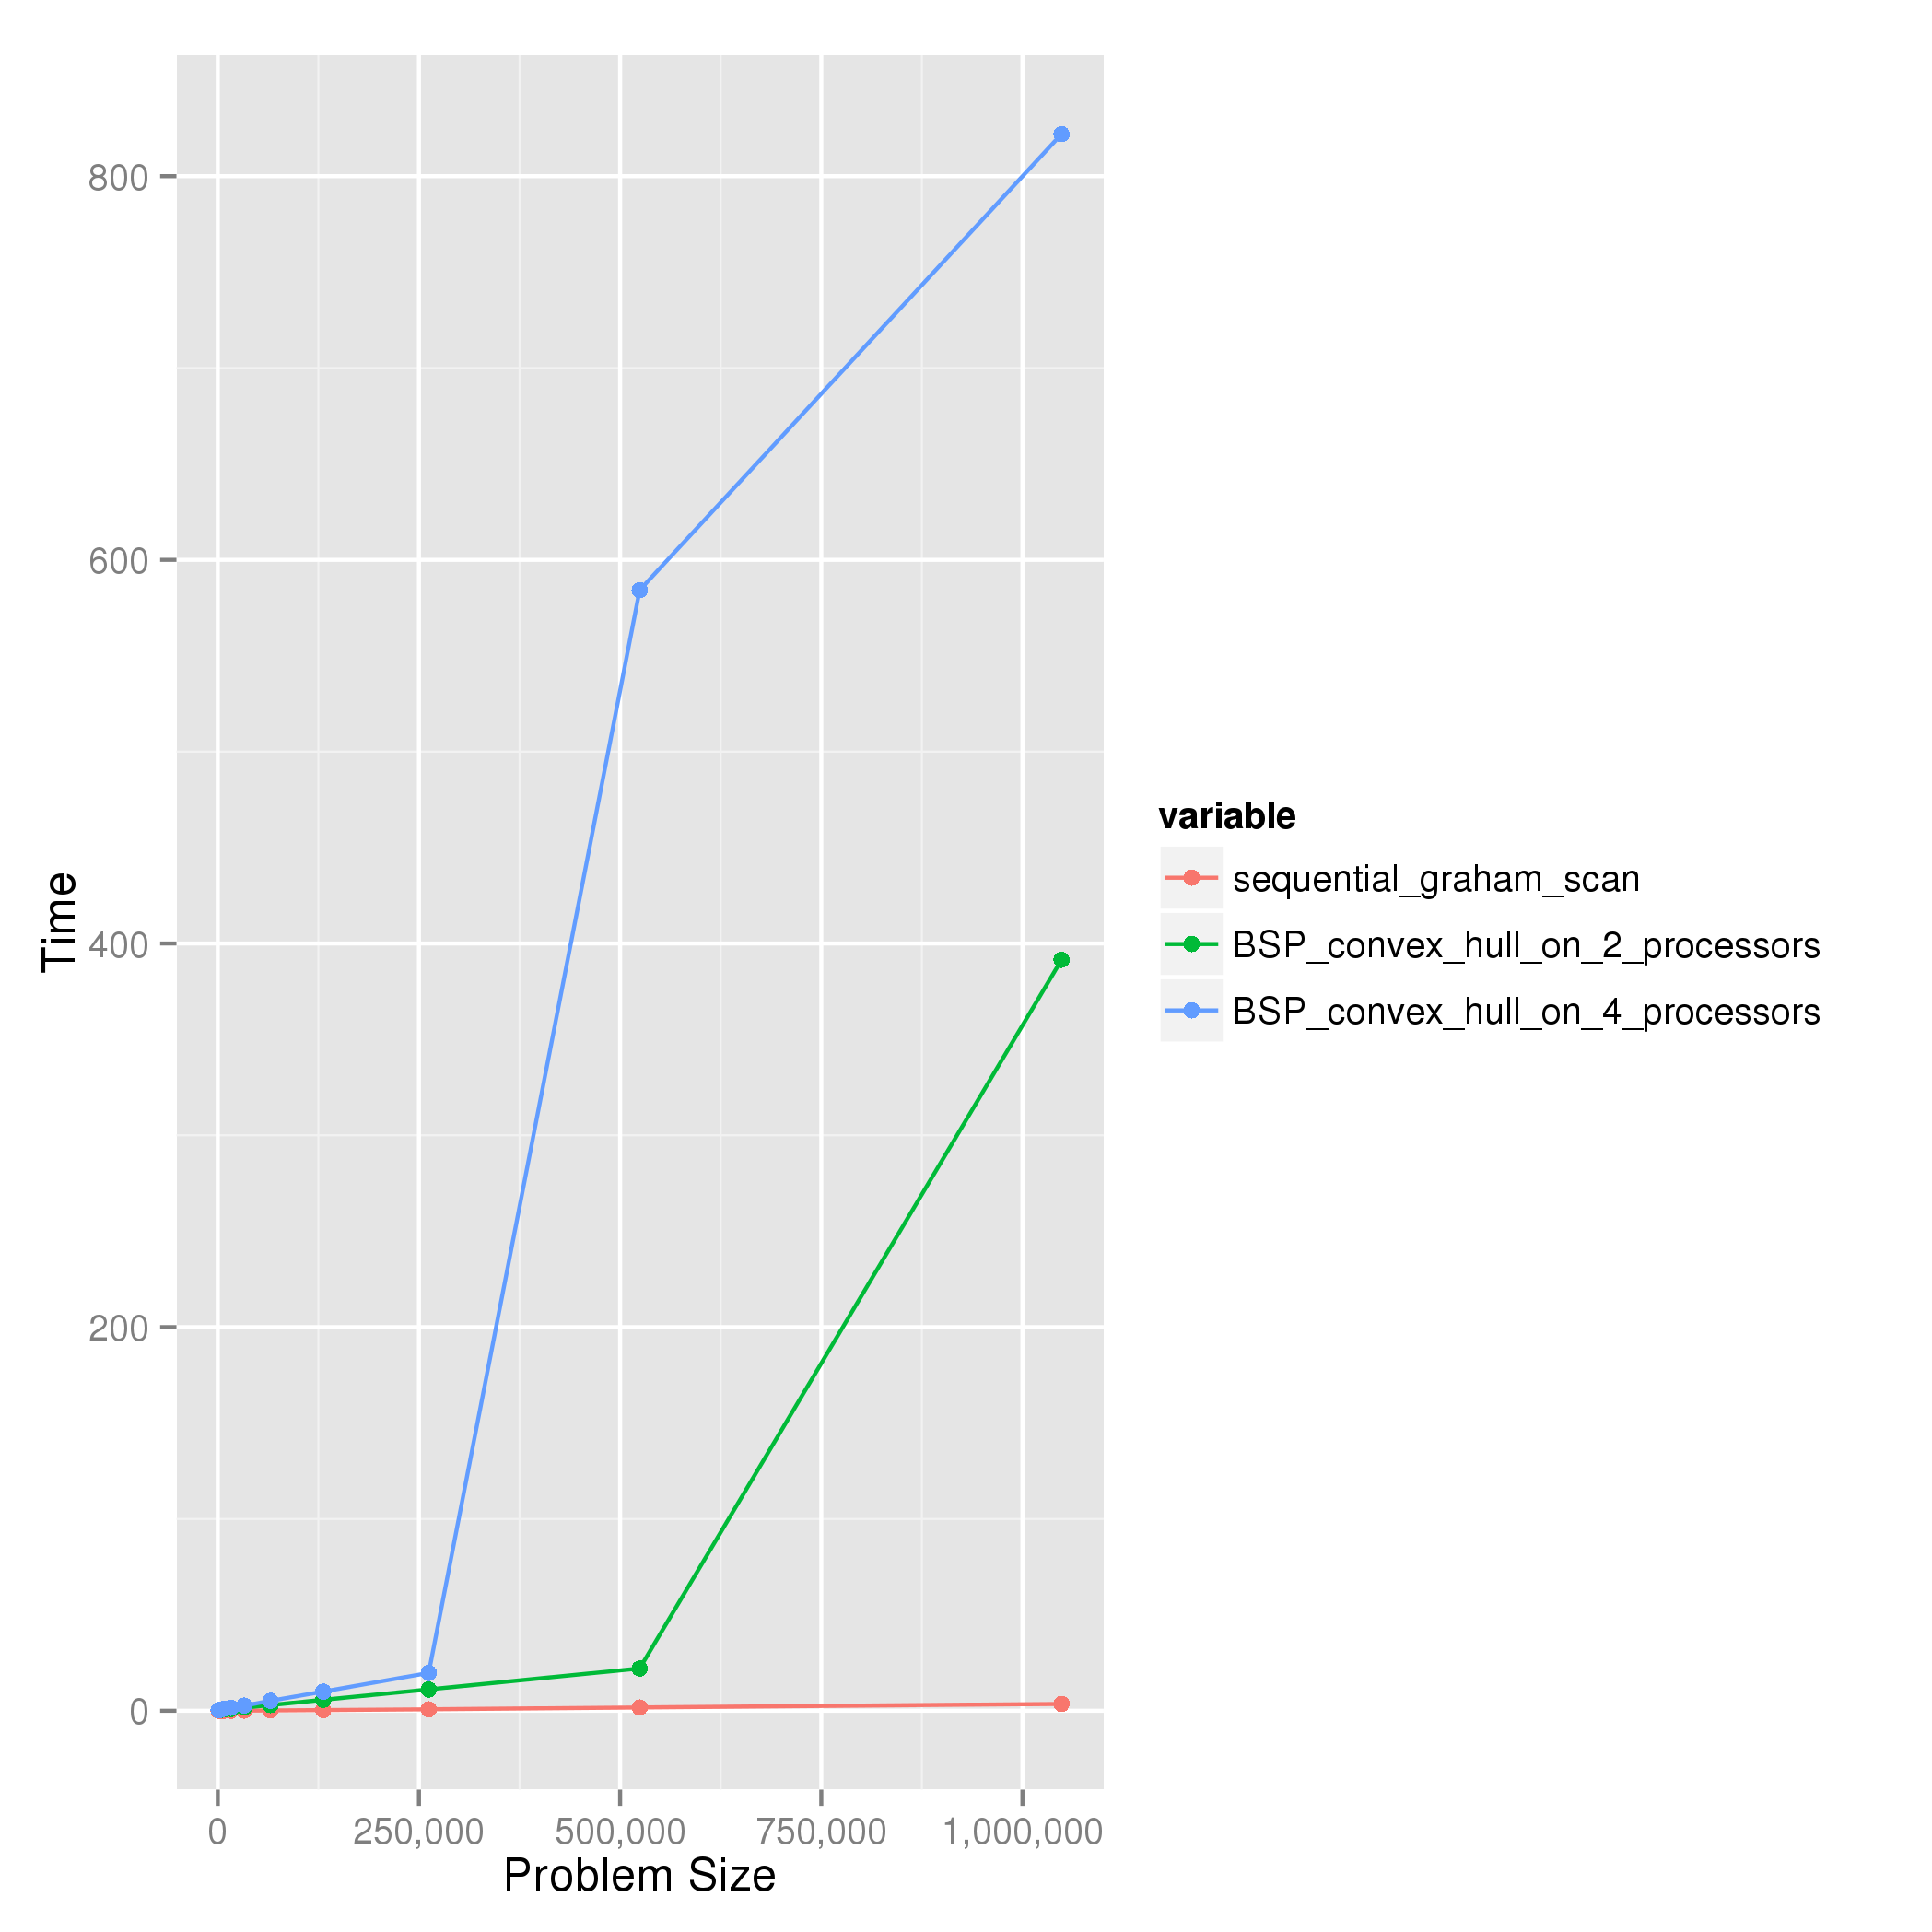

The data file committed next to this chart (first rows):
problemSize, sequential_graham_scan, BSP_convex_hull_on_2_processors, BSP_convex_hull_on_4_processors
1024, 0.002128, 0.3116, 0.3175
2048, 0.005733, 0.3525, 0.4153
4096, 0.009247, 0.4349, 0.6347
8192, 0.01957, 0.6097, 1.044
16384, 0.0407, 0.9494, 1.552
32768, 0.08549, 1.614, 2.712
65536, 0.1791, 2.973, 5.184
131072, 0.3742, 5.69, 9.985
262144, 0.7742, 11.12, 19.75
524288, 1.723, 22.06, 584.2
1048576, 3.572, 391.5, 822
